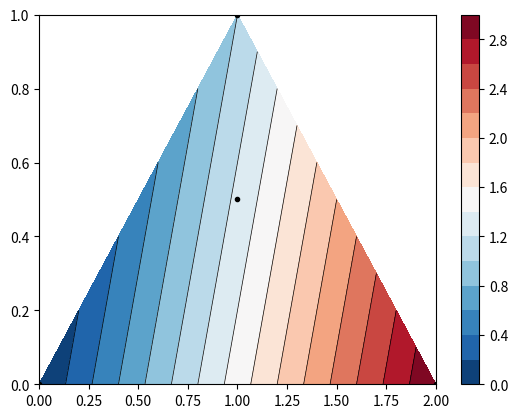

Write Python code to recreate this figure.
# -*- coding: utf-8 -*-
"""
Created on Tue Dec  7 09:35:10 2021

[redacted]
"""

import numpy as np 
import matplotlib.pyplot as plt

# Matrix method
def TrBaryc(r,f,rp):
    # form matrix A
    # the first two rows of A are the x and y coordinates of the three vertices
    A = np.copy(np.transpose(r))
    # third row of A is made of ones
    A = np.append(A,[[1,1,1]], axis=0)
    # form d
    # first two rows of d are the x and y coordinate of rp, third row is a one
    d = np.append(rp,1)
    # invert A and multiply by d to find the lambdas
    l = np.dot(np.linalg.inv(A),d)
    # interpolate with the lambdas
    frp = l[0]*f[0] + l[1]*f[1] + l[2]*f[2]
    return frp


# testing code

# define a triangle
r = np.array([[0,0],[1,1],[2,0]])
# define a point rp within the triangle
rp = np.array([1,0.5])
# define the value of teh function at the vertices
f = np.array([0,1,3])

# interpolate
#frp = TrNN(r,f,rp)
frp = TrBaryc(r,f,rp)
print(frp)
# append rp to the vertices and frp for f
r = np.append(r,[rp],axis=0)
f = np.append(f,frp)
print(r)

# plot in 3d: f vs (x and y)
x = r[:,0]
y = r[:,1]
print(f)
fig, (ax1) = plt.subplots(nrows=1)
ax1.tricontour(x, y, f, levels=14, linewidths=0.5, colors='k')
cntr1 = ax1.tricontourf(x, y, f, levels=14, cmap="RdBu_r")
fig.colorbar(cntr1, ax=ax1)
ax1.plot(x,y,'ko', ms=3)